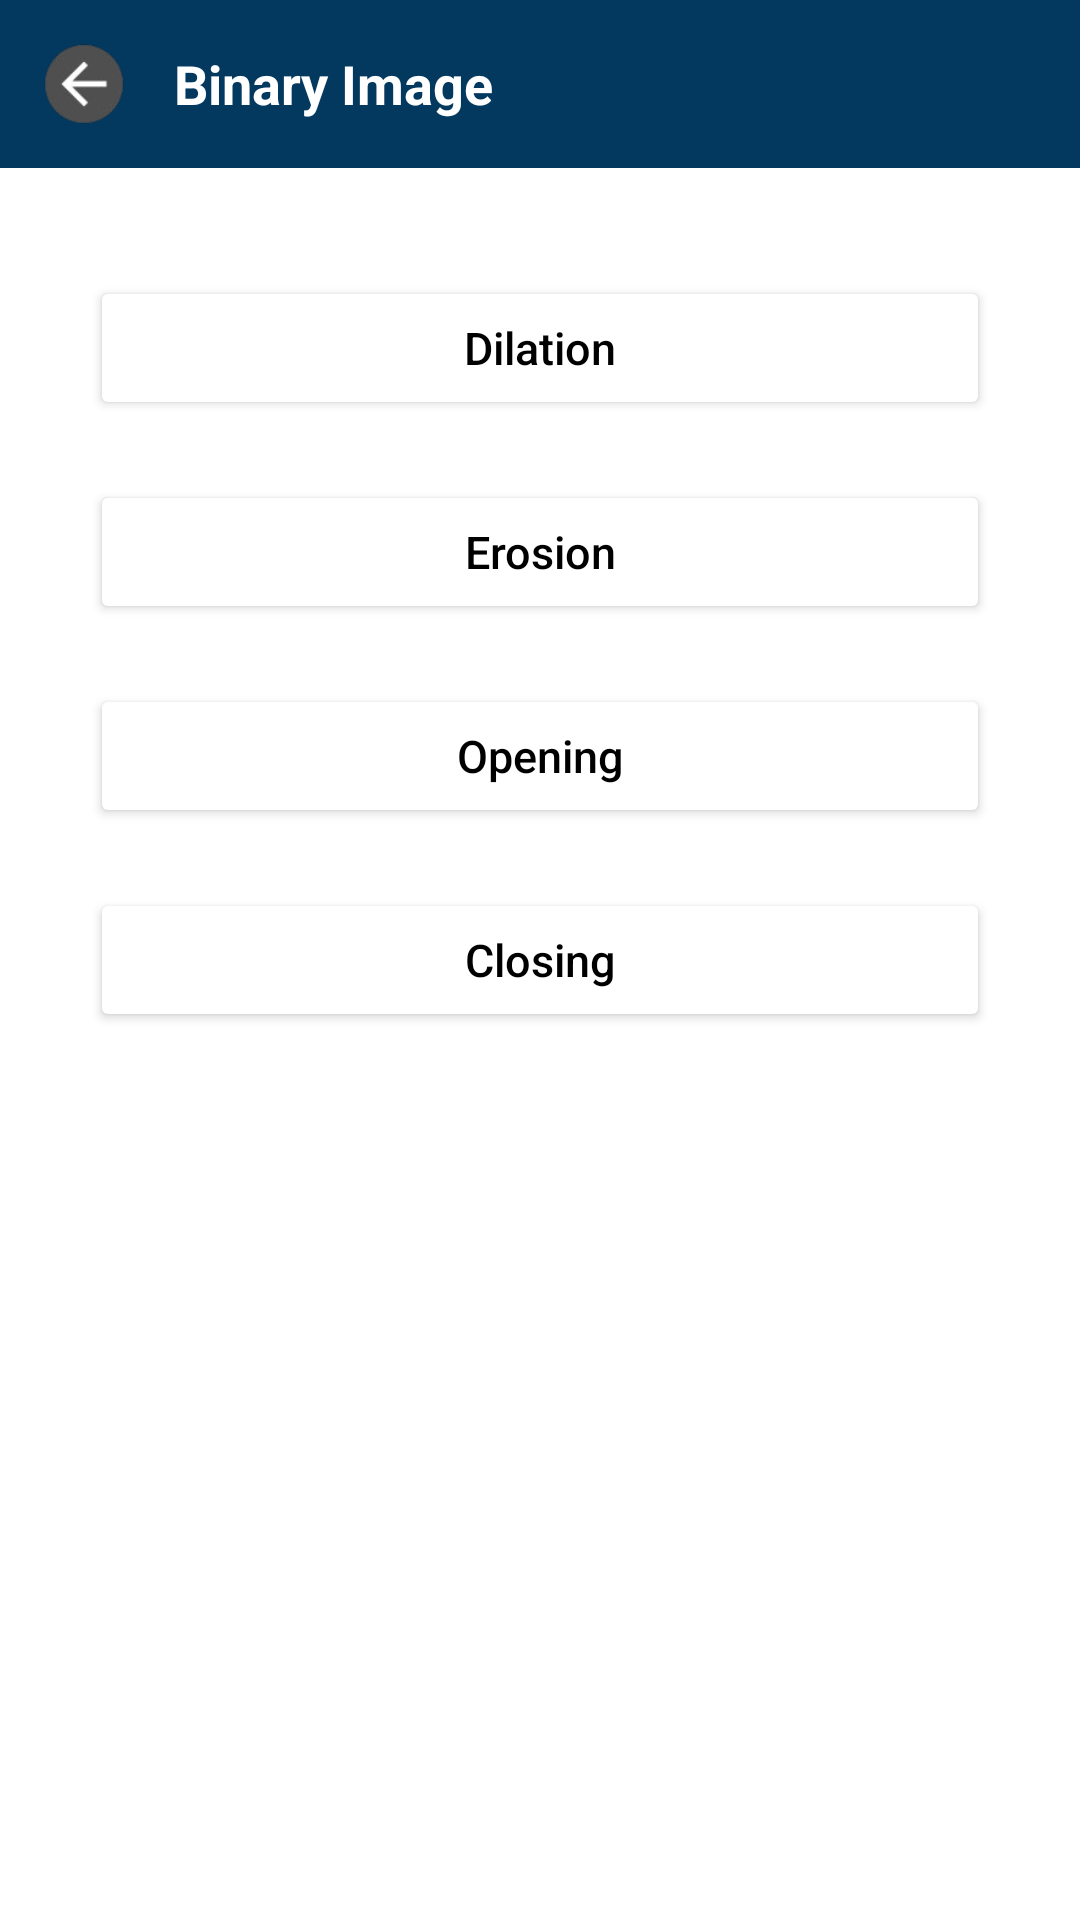

Here is an Android app screen rendered from its layout file. Give the layout XML and the strings, colors and styles it references.
<!-- AndroidManifest.xml: application theme Theme.MiniProjectImageAI -->
<!-- res/layout/activity_binary_image.xml -->
<?xml version="1.0" encoding="utf-8"?>
<LinearLayout
    xmlns:android="http://schemas.android.com/apk/res/android"
    android:layout_width="match_parent"
    android:layout_height="match_parent"
    android:orientation="vertical"
    android:background="@color/white">

    <LinearLayout
        android:layout_width="match_parent"
        android:layout_height="wrap_content"
        android:orientation="horizontal"
        android:gravity="center_vertical"
        android:background="@color/darkblue"
        android:padding="13dp">

        <ImageView
            android:id="@+id/imgBack"
            android:layout_width="30dp"
            android:layout_height="30dp"
            android:src="@drawable/back2"
            android:contentDescription="Back"
            android:layout_marginEnd="15dp" />

        <TextView
            android:id="@+id/txtHeader"
            android:layout_width="wrap_content"
            android:layout_height="wrap_content"
            android:text="Binary Image"
            android:textSize="18sp"
            android:textColor="@android:color/white"
            android:textStyle="bold" />

    </LinearLayout>

    <ScrollView
        android:layout_width="match_parent"
        android:layout_height="0dp"
        android:layout_weight="1">

        <LinearLayout
            android:layout_width="match_parent"
            android:layout_height="wrap_content"
            android:orientation="vertical"
            android:padding="16dp"
            android:gravity="center">

            <Button
                android:id="@+id/btnWienerFilter"
                android:layout_width="300dp"
                android:layout_height="wrap_content"
                android:layout_marginTop="20dp"
                android:backgroundTint="@color/gray"
                android:padding="12dp"
                android:text="Dilation"
                android:textSize="15dp"
                android:textColor="@android:color/black"
                android:textAllCaps="false" />

            <Button
                android:id="@+id/btnErosion"
                android:layout_width="300dp"
                android:layout_height="wrap_content"
                android:layout_marginTop="20dp"
                android:backgroundTint="@color/gray"
                android:padding="12dp"
                android:text="Erosion"
                android:textSize="15dp"
                android:textColor="@android:color/black"
                android:textAllCaps="false" />

            <Button
                android:id="@+id/btnOpening"
                android:layout_width="300dp"
                android:layout_height="wrap_content"
                android:layout_marginTop="20dp"
                android:backgroundTint="@color/gray"
                android:padding="12dp"
                android:text="Opening"
                android:textSize="15dp"
                android:textColor="@android:color/black"
                android:textAllCaps="false" />

            <Button
                android:id="@+id/btnClosing"
                android:layout_width="300dp"
                android:layout_height="wrap_content"
                android:layout_marginTop="20dp"
                android:backgroundTint="@color/gray"
                android:padding="12dp"
                android:textSize="15dp"
                android:text="Closing"
                android:textColor="@android:color/black"
                android:textAllCaps="false" />

        </LinearLayout>
    </ScrollView>
</LinearLayout>
<!-- resources referenced by this layout -->
<resources>
  <color name="darkblue">#03395F</color>
  <color name="white">#FFFFFFFF</color>
  <!-- drawable back2: png bitmap (drawable, 4921 bytes) -->
  <style name="Theme.MiniProjectImageAI" parent="Base.Theme.MiniProjectImageAI" />
  <style name="Base.Theme.MiniProjectImageAI" parent="Theme.Material3.DayNight.NoActionBar">
          
          
      </style>
</resources>
